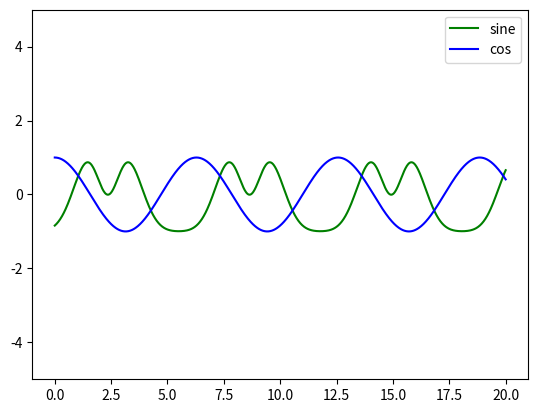

Generate this figure with matplotlib:
"""
Numpy
"""

import numpy as np
import matplotlib.pyplot as plt
x = np.linspace(0, 20, 1000)

y1 = np.sin(x - np.cos(x)) * np.cos(x - np.sin(x))
y2 = np.cos(x)

plt.plot(x , y1, "-g", label="sine")
plt.plot(x , y2, "-b", label="cos")

plt.legend(loc="upper right")

plt.ylim(-5, 5)
plt.show()